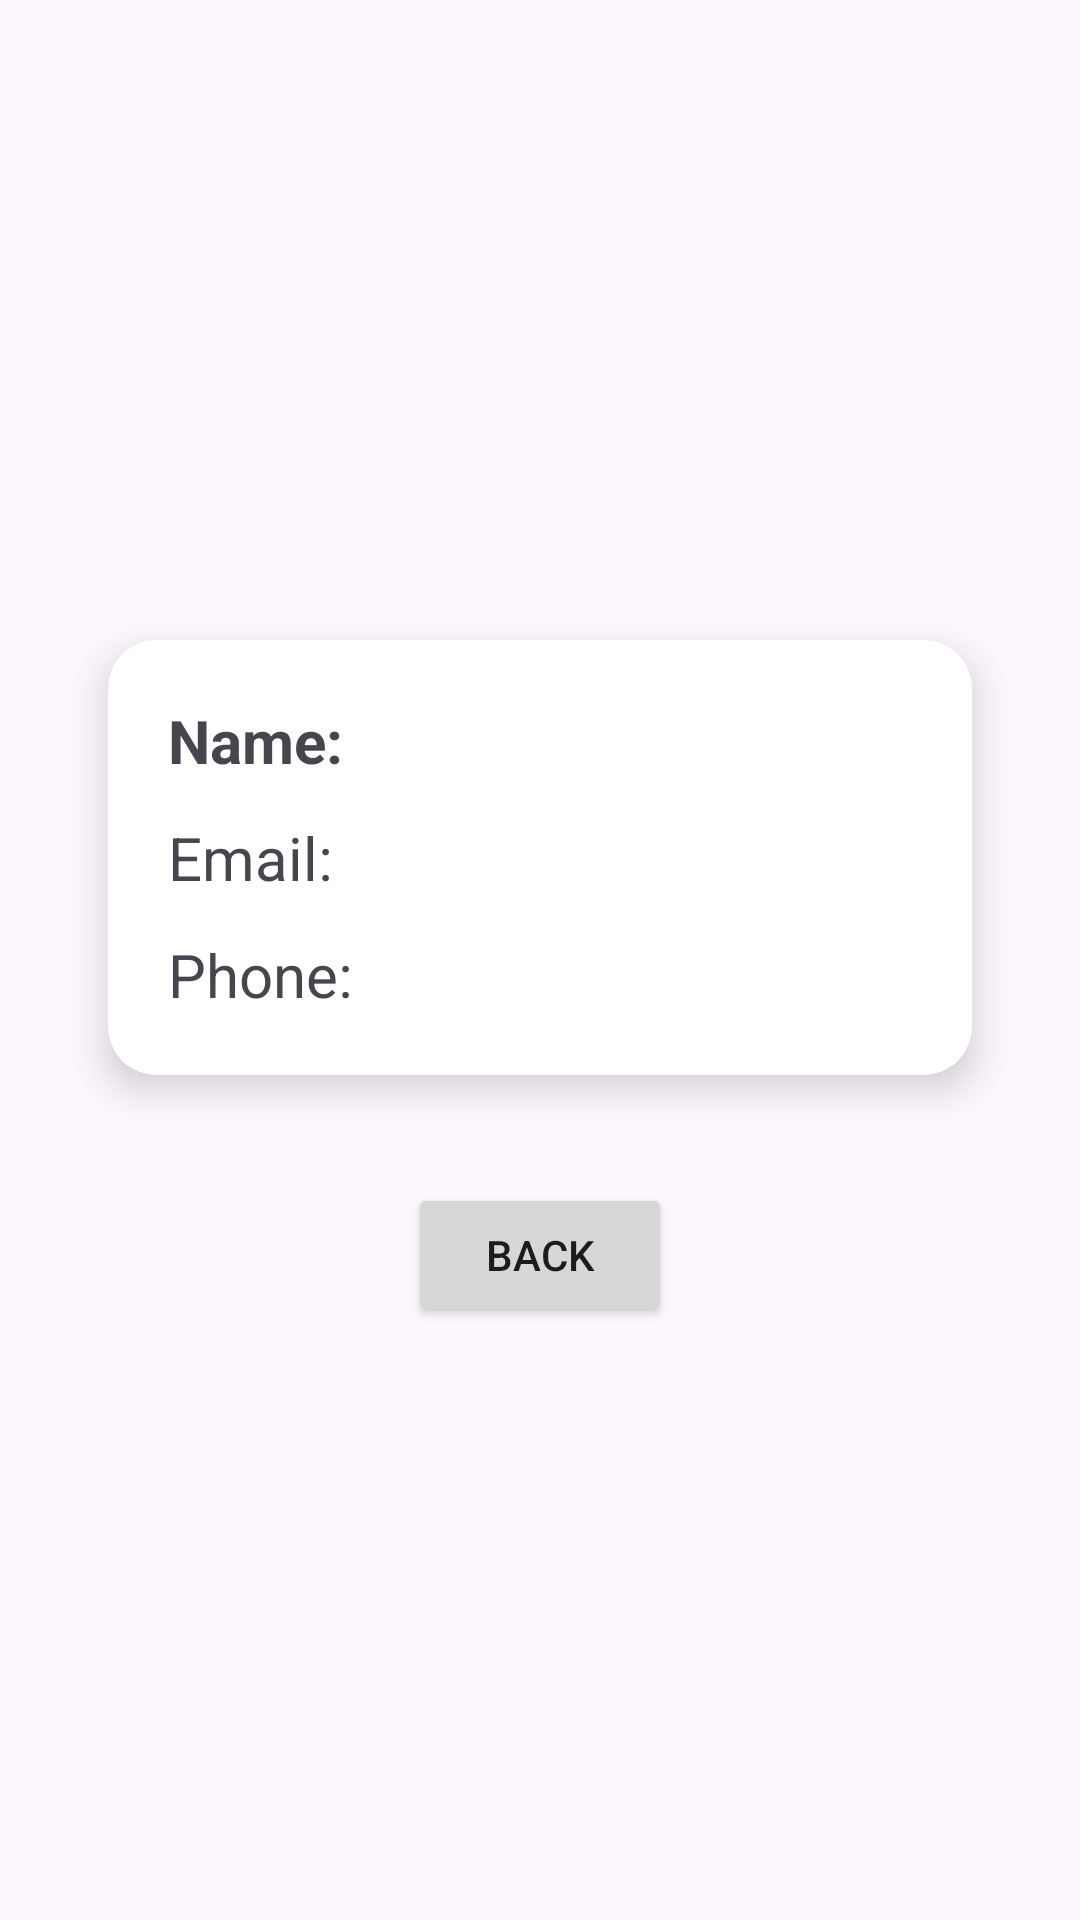

Here is an Android app screen rendered from its layout file. Give the layout XML and the strings, colors and styles it references.
<!-- AndroidManifest.xml: application theme Theme.Incubator -->
<!-- res/layout/activity_display.xml -->
<?xml version="1.0" encoding="utf-8"?>
<LinearLayout xmlns:android="http://schemas.android.com/apk/res/android"
    xmlns:cardview="http://schemas.android.com/apk/res-auto"
    android:layout_width="match_parent"
    android:layout_height="match_parent"
    android:gravity="center"
    android:orientation="vertical"
    android:padding="20dp">

    <androidx.cardview.widget.CardView
        android:layout_width="match_parent"
        android:layout_height="wrap_content"
        android:layout_margin="16dp"
        cardview:cardCornerRadius="16dp"
        cardview:cardElevation="8dp">

        <LinearLayout
            android:layout_width="match_parent"
            android:layout_height="wrap_content"
            android:orientation="vertical"
            android:padding="20dp">

            <TextView
                android:id="@+id/tvName"
                android:layout_width="wrap_content"
                android:layout_height="wrap_content"
                android:text="Name: "
                android:textSize="20sp"
                android:textStyle="bold"
                android:layout_marginBottom="12dp"/>

            <TextView
                android:id="@+id/tvEmail"
                android:layout_width="wrap_content"
                android:layout_height="wrap_content"
                android:text="Email: "
                android:textSize="20sp"
                android:layout_marginBottom="12dp"/>

            <TextView
                android:id="@+id/tvPhone"
                android:layout_width="wrap_content"
                android:layout_height="wrap_content"
                android:text="Phone: "
                android:textSize="20sp"/>
        </LinearLayout>
    </androidx.cardview.widget.CardView>

    
    <Button
        android:id="@+id/btnBack"
        android:layout_width="wrap_content"
        android:layout_height="wrap_content"
        android:text="Back"
        android:layout_marginTop="20dp"/>
</LinearLayout>
<!-- resources referenced by this layout -->
<resources>
  <style name="Theme.Incubator" parent="Base.Theme.Incubator" />
  <style name="Base.Theme.Incubator" parent="Theme.Material3.DayNight.NoActionBar">
          
          
      </style>
</resources>
